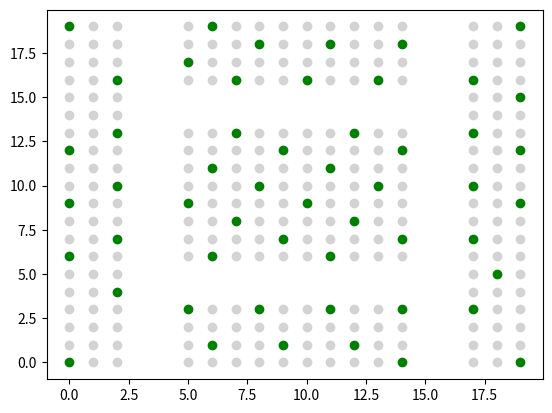

Write Python code to recreate this figure.
import numpy as np
import math
import matplotlib.pyplot as plt

def seat_to_point(seat):
    """ Convierte un string como '2 3' a una tupla (2, 3) """
    return list(map(lambda x: int(x), seat.split(" ")))

def euclidean_distance(point1, point2):
    return math.sqrt( (abs(point1[0] - point2[0]) ** 2) + (abs(point1[1] - point2[1]) ** 2) )

# layout = np.array([
#     [1, 1, 1, 1, 1, 1, 1, 1, 1, 1],
#     [1, 1, 1, 1, 1, 1, 1, 1, 1, 1],
#     [1, 1, 1, 1, 1, 1, 1, 1, 1, 1],
#     [1, 1, 1, 1, 1, 1, 1, 1, 1, 1],
#     [1, 1, 1, 1, 1, 1, 1, 1, 1, 1],
#     [1, 1, 1, 1, 1, 1, 1, 1, 1, 1],
#     [1, 1, 1, 1, 1, 1, 1, 1, 1, 1],
#     [1, 1, 1, 1, 1, 1, 1, 1, 1, 1],
#     [1, 1, 1, 1, 1, 1, 1, 1, 1, 1],
#     [1, 1, 1, 1, 1, 1, 1, 1, 1, 1],
# ])

# layout = np.array([
#     [1, 1, 1, 1, 1, 1, 1, 1, 1, 1, 1, 1, 1, 1, 1, 1, 1, 1, 1, 1],
#     [1, 1, 1, 1, 1, 1, 1, 1, 1, 1, 1, 1, 1, 1, 1, 1, 1, 1, 1, 1],
#     [1, 1, 1, 1, 1, 1, 1, 1, 1, 1, 1, 1, 1, 1, 1, 1, 1, 1, 1, 1],
#     [1, 1, 1, 1, 1, 1, 1, 1, 1, 1, 1, 1, 1, 1, 1, 1, 1, 1, 1, 1],
#     [1, 1, 1, 1, 1, 1, 1, 1, 1, 1, 1, 1, 1, 1, 1, 1, 1, 1, 1, 1],
#     [1, 1, 1, 1, 1, 1, 1, 1, 1, 1, 1, 1, 1, 1, 1, 1, 1, 1, 1, 1],
#     [1, 1, 1, 1, 1, 1, 1, 1, 1, 1, 1, 1, 1, 1, 1, 1, 1, 1, 1, 1],
#     [1, 1, 1, 1, 1, 1, 1, 1, 1, 1, 1, 1, 1, 1, 1, 1, 1, 1, 1, 1],
#     [1, 1, 1, 1, 1, 1, 1, 1, 1, 1, 1, 1, 1, 1, 1, 1, 1, 1, 1, 1],
#     [1, 1, 1, 1, 1, 1, 1, 1, 1, 1, 1, 1, 1, 1, 1, 1, 1, 1, 1, 1],
# ])

layout = np.array([
    [1, 1, 1, 0, 0, 1, 1, 1, 1, 1, 1, 1, 1, 1, 1, 0, 0, 1, 1, 1],
    [1, 1, 1, 0, 0, 1, 1, 1, 1, 1, 1, 1, 1, 1, 1, 0, 0, 1, 1, 1],
    [1, 1, 1, 0, 0, 1, 1, 1, 1, 1, 1, 1, 1, 1, 1, 0, 0, 1, 1, 1],
    [1, 1, 1, 0, 0, 1, 1, 1, 1, 1, 1, 1, 1, 1, 1, 0, 0, 1, 1, 1],
    [1, 1, 1, 0, 0, 0, 0, 0, 0, 0, 0, 0, 0, 0, 0, 0, 0, 1, 1, 1],
    [1, 1, 1, 0, 0, 0, 0, 0, 0, 0, 0, 0, 0, 0, 0, 0, 0, 1, 1, 1],
    [1, 1, 1, 0, 0, 1, 1, 1, 1, 1, 1, 1, 1, 1, 1, 0, 0, 1, 1, 1],
    [1, 1, 1, 0, 0, 1, 1, 1, 1, 1, 1, 1, 1, 1, 1, 0, 0, 1, 1, 1],
    [1, 1, 1, 0, 0, 1, 1, 1, 1, 1, 1, 1, 1, 1, 1, 0, 0, 1, 1, 1],
    [1, 1, 1, 0, 0, 1, 1, 1, 1, 1, 1, 1, 1, 1, 1, 0, 0, 1, 1, 1],

    [1, 1, 1, 0, 0, 1, 1, 1, 1, 1, 1, 1, 1, 1, 1, 0, 0, 1, 1, 1],
    [1, 1, 1, 0, 0, 1, 1, 1, 1, 1, 1, 1, 1, 1, 1, 0, 0, 1, 1, 1],
    [1, 1, 1, 0, 0, 1, 1, 1, 1, 1, 1, 1, 1, 1, 1, 0, 0, 1, 1, 1],
    [1, 1, 1, 0, 0, 1, 1, 1, 1, 1, 1, 1, 1, 1, 1, 0, 0, 1, 1, 1],
    [1, 1, 1, 0, 0, 0, 0, 0, 0, 0, 0, 0, 0, 0, 0, 0, 0, 1, 1, 1],
    [1, 1, 1, 0, 0, 0, 0, 0, 0, 0, 0, 0, 0, 0, 0, 0, 0, 1, 1, 1],
    [1, 1, 1, 0, 0, 1, 1, 1, 1, 1, 1, 1, 1, 1, 1, 0, 0, 1, 1, 1],
    [1, 1, 1, 0, 0, 1, 1, 1, 1, 1, 1, 1, 1, 1, 1, 0, 0, 1, 1, 1],
    [1, 1, 1, 0, 0, 1, 1, 1, 1, 1, 1, 1, 1, 1, 1, 0, 0, 1, 1, 1],
    [1, 1, 1, 0, 0, 1, 1, 1, 1, 1, 1, 1, 1, 1, 1, 0, 0, 1, 1, 1],
])


total = layout.sum()
percentage = .19
seat_side_length = .75
safe_distance = 1.5
safe_units = math.ceil(safe_distance / seat_side_length)

print(f"total = {total}")
print(f"percentage = {percentage}")
print(f"seat_side_length = {seat_side_length}")
print(f"safe_distance = {safe_distance}")
print(f"safe_units = {safe_units}")

k = math.floor(total * percentage)

corners = [
    f"0 0", 
    f"{len(layout[0]) - 1} 0", 
    f"0 {len(layout) - 1}", 
    f"{len(layout[0]) - 1} {len(layout) - 1}"
]

while len(corners) < k:
    new_corner = ""
    min_mean = 9999
    
    for y in range(len(layout)):
        for x in range(len(layout[0])):
            if f"{x} {y}" not in corners and layout[y][x] >= 1:

                distances = []
                for c in corners:
                    distances.append(euclidean_distance((x, y), seat_to_point(c)))
                
                distances = np.copy(distances)
                if (distances.mean() < min_mean) and (distances.min() > safe_units):
                    min_mean = distances.mean()
                    new_corner = f"{x} {y}"


    if new_corner == "":
        print("Not possible!")
        exit()

    corners.append(new_corner)

for corner in corners:
    x, y = seat_to_point(corner)
    layout[y][x] = 2

for y in range(len(layout)):
    for x in range(len(layout[0])):
        if layout[y][x] >= 1:
            plt.scatter(x, y, c = "green" if layout[y][x] == 2 else "lightgray")

plt.show()




